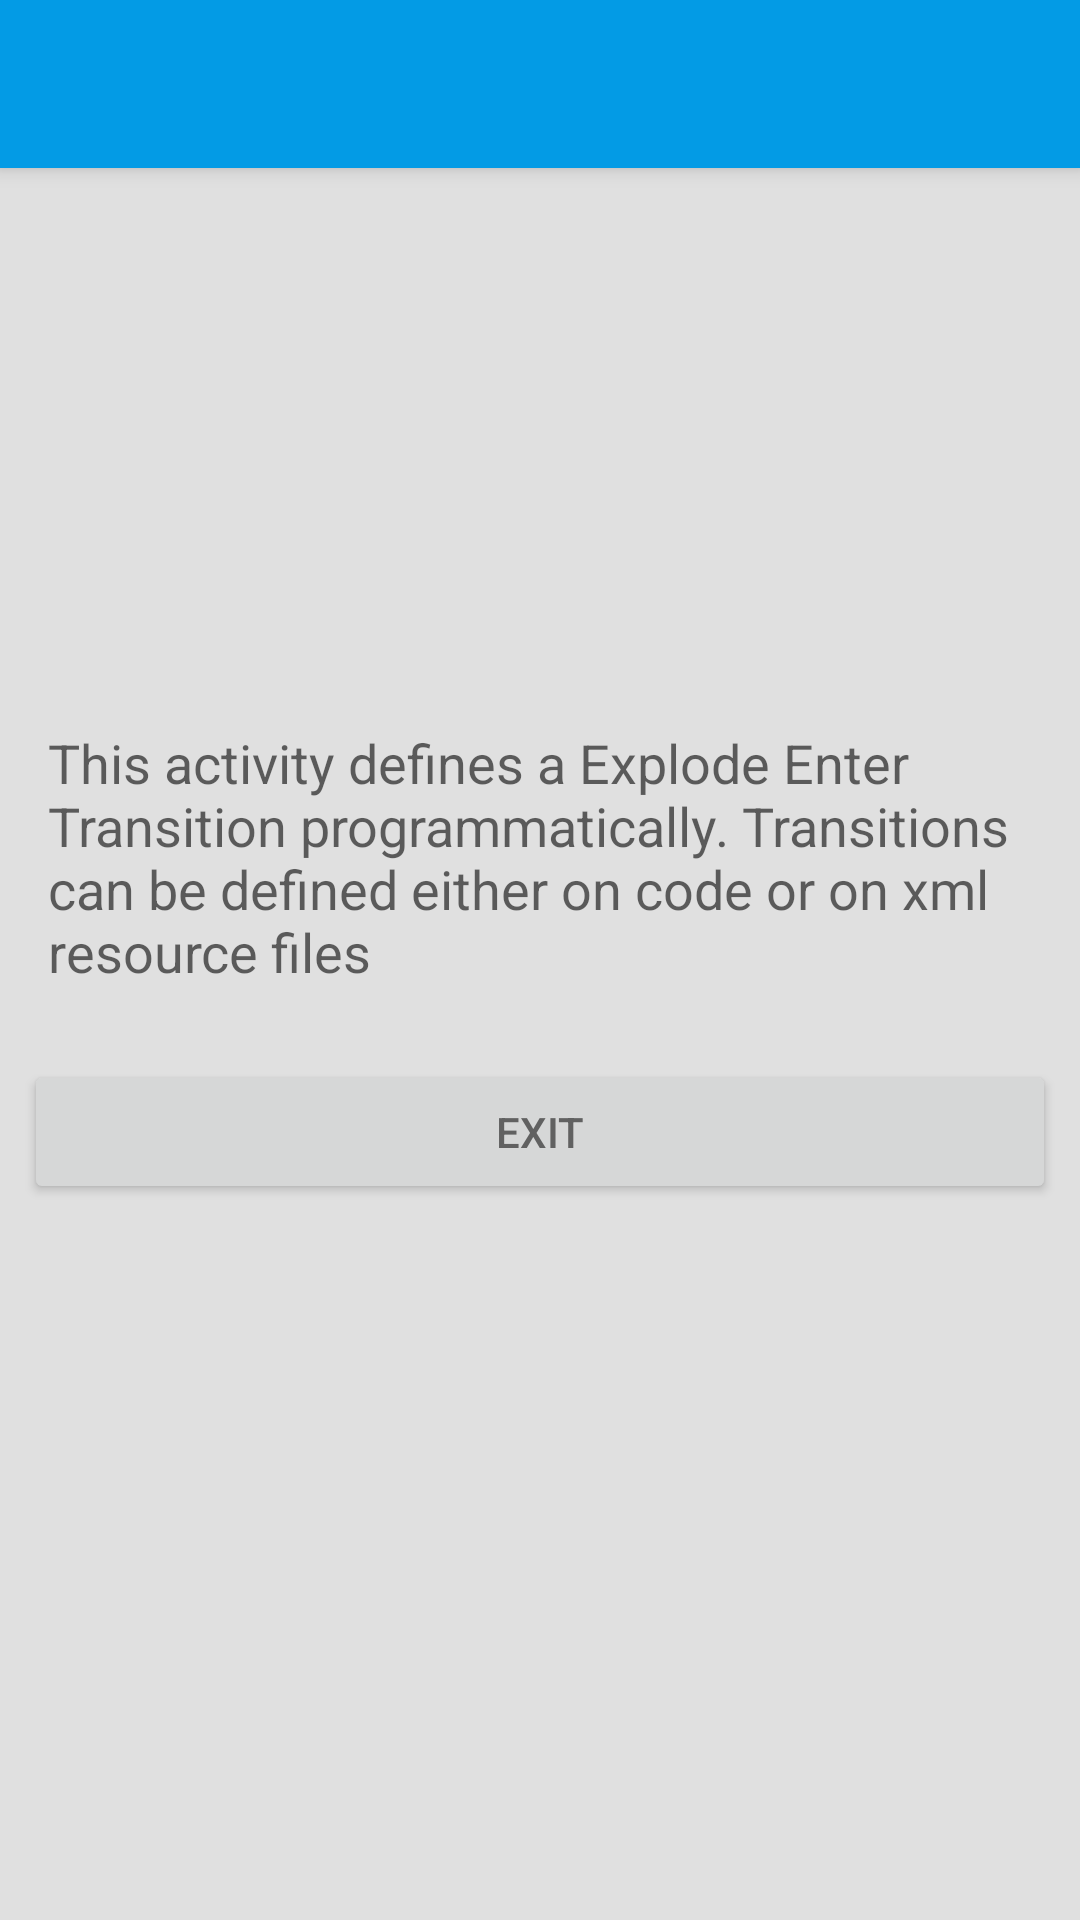

Android layout source for this screen:
<!-- AndroidManifest.xml: application theme MaterialAnimations -->
<!-- res/layout/activity_transition_explode_and_slide.xml -->
<?xml version="1.0" encoding="utf-8"?>
<layout xmlns:android="http://schemas.android.com/apk/res/android"
    xmlns:app="http://schemas.android.com/apk/res-auto"
    xmlns:tools="http://schemas.android.com/tools">

    <data>

        <variable
            name="transitionsExplodeCodeSample"
            type="com.example.ha_hai.demomaterialanimationtransition.model.Sample" />
    </data>

    <LinearLayout
        android:layout_width="match_parent"
        android:layout_height="match_parent"
        android:orientation="vertical"
        tools:context="com.example.ha_hai.demomaterialanimationtransition.TransitionActivity">

        <android.support.v7.widget.Toolbar
            android:id="@+id/toolbarTransitions"
            style="@style/MaterialAnimations.TextAppearance.Title"
            android:layout_width="match_parent"
            android:layout_height="?attr/actionBarSize"
            android:background="?android:colorPrimary"
            android:elevation="@dimen/elevation_header">

            <TextView
                android:id="@+id/txtToolbarTransitionsExplodeCode"
                style="@style/MaterialAnimations.TextAppearance.Title.Inverse"
                android:layout_width="wrap_content"
                android:layout_height="wrap_content"
                android:layout_gravity="center_vertical|start"
                android:text="@{transitionsExplodeCodeSample.name}" />
        </android.support.v7.widget.Toolbar>

        <ImageView
            style="@style/MaterialAnimations.Icon.Big"
            android:src="@drawable/circle_24dp"
            android:layout_gravity="center_horizontal|center"
            android:tint="@color/sample_red"/>

        <TextView
            style="@style/MaterialAnimations.Text.Body"
            android:text="This activity defines a Explode Enter Transition programmatically. Transitions can be defined either on code or on xml resource files" />

        <Button
            android:id="@+id/btnExitExplodeAndSlide"
            style="@style/MaterialAnimations.Button"
            android:text="Exit" />

    </LinearLayout>
</layout>
<!-- resources referenced by this layout -->
<resources>
  <color name="sample_red">#ff4444</color>
  <dimen name="elevation_header">4dp</dimen>
  <style name="MaterialAnimations.Button" parent="Base.Widget.AppCompat.Button">
          <item name="android:layout_width">match_parent</item>
          <item name="android:layout_height">wrap_content</item>
          <item name="android:layout_margin">@dimen/spacing_normal</item>
      </style>
  <style name="MaterialAnimations.Icon.Big">
          <item name="android:layout_width">150dp</item>
          <item name="android:layout_height">150dp</item>
      </style>
  <style name="MaterialAnimations.Text.Body" parent="Base.TextAppearance.AppCompat.Medium">
          <item name="android:layout_width">wrap_content</item>
          <item name="android:layout_height">wrap_content</item>
          <item name="android:layout_margin">@dimen/spacing_normal</item>
          <item name="android:padding">@dimen/spacing_normal</item>
      </style>
  <style name="MaterialAnimations.TextAppearance.Title" parent="android:TextAppearance.Material.Title">
          <item name="android:textColor">?android:textColorPrimary</item>
      </style>
  <style name="MaterialAnimations.TextAppearance.Title.Inverse" parent="android:TextAppearance.Material.Title">
          <item name="android:textColor">?android:textColorPrimaryInverse</item>
      </style>
  <style name="MaterialAnimations" parent="Theme.AppCompat.Light.NoActionBar">
          <item name="android:colorPrimary">@color/material_animations_primary</item>
          <item name="android:colorPrimaryDark">@color/material_animations_primary_dark</item>
          <item name="android:colorAccent">@color/material_animations_accent</item>
          <item name="android:textColorPrimary">@android:color/black</item>
          <item name="android:textColorPrimaryInverse">@color/text_light</item>
          <item name="android:statusBarColor">@color/material_animations_primary_dark</item>
          <item name="android:textColor">@color/text_dark</item>
          <item name="android:windowContentTransitions">true</item>
          <item name="android:windowAllowEnterTransitionOverlap">false</item>
          <item name="android:windowAllowReturnTransitionOverlap">false</item>
          <item name="android:titleTextAppearance">@style/MaterialAnimations.TextAppearance.Title</item>
          <item name="android:windowBackground">@color/light_grey</item>
      </style>
  <dimen name="spacing_normal">8dp</dimen>
  <color name="material_animations_primary">#039BE5</color>
  <color name="material_animations_primary_dark">#0277BD</color>
  <color name="material_animations_accent">#3F51B5</color>
  <color name="text_light">@android:color/white</color>
  <color name="text_dark">#616161</color>
  <color name="light_grey">#E0E0E0</color>
</resources>
